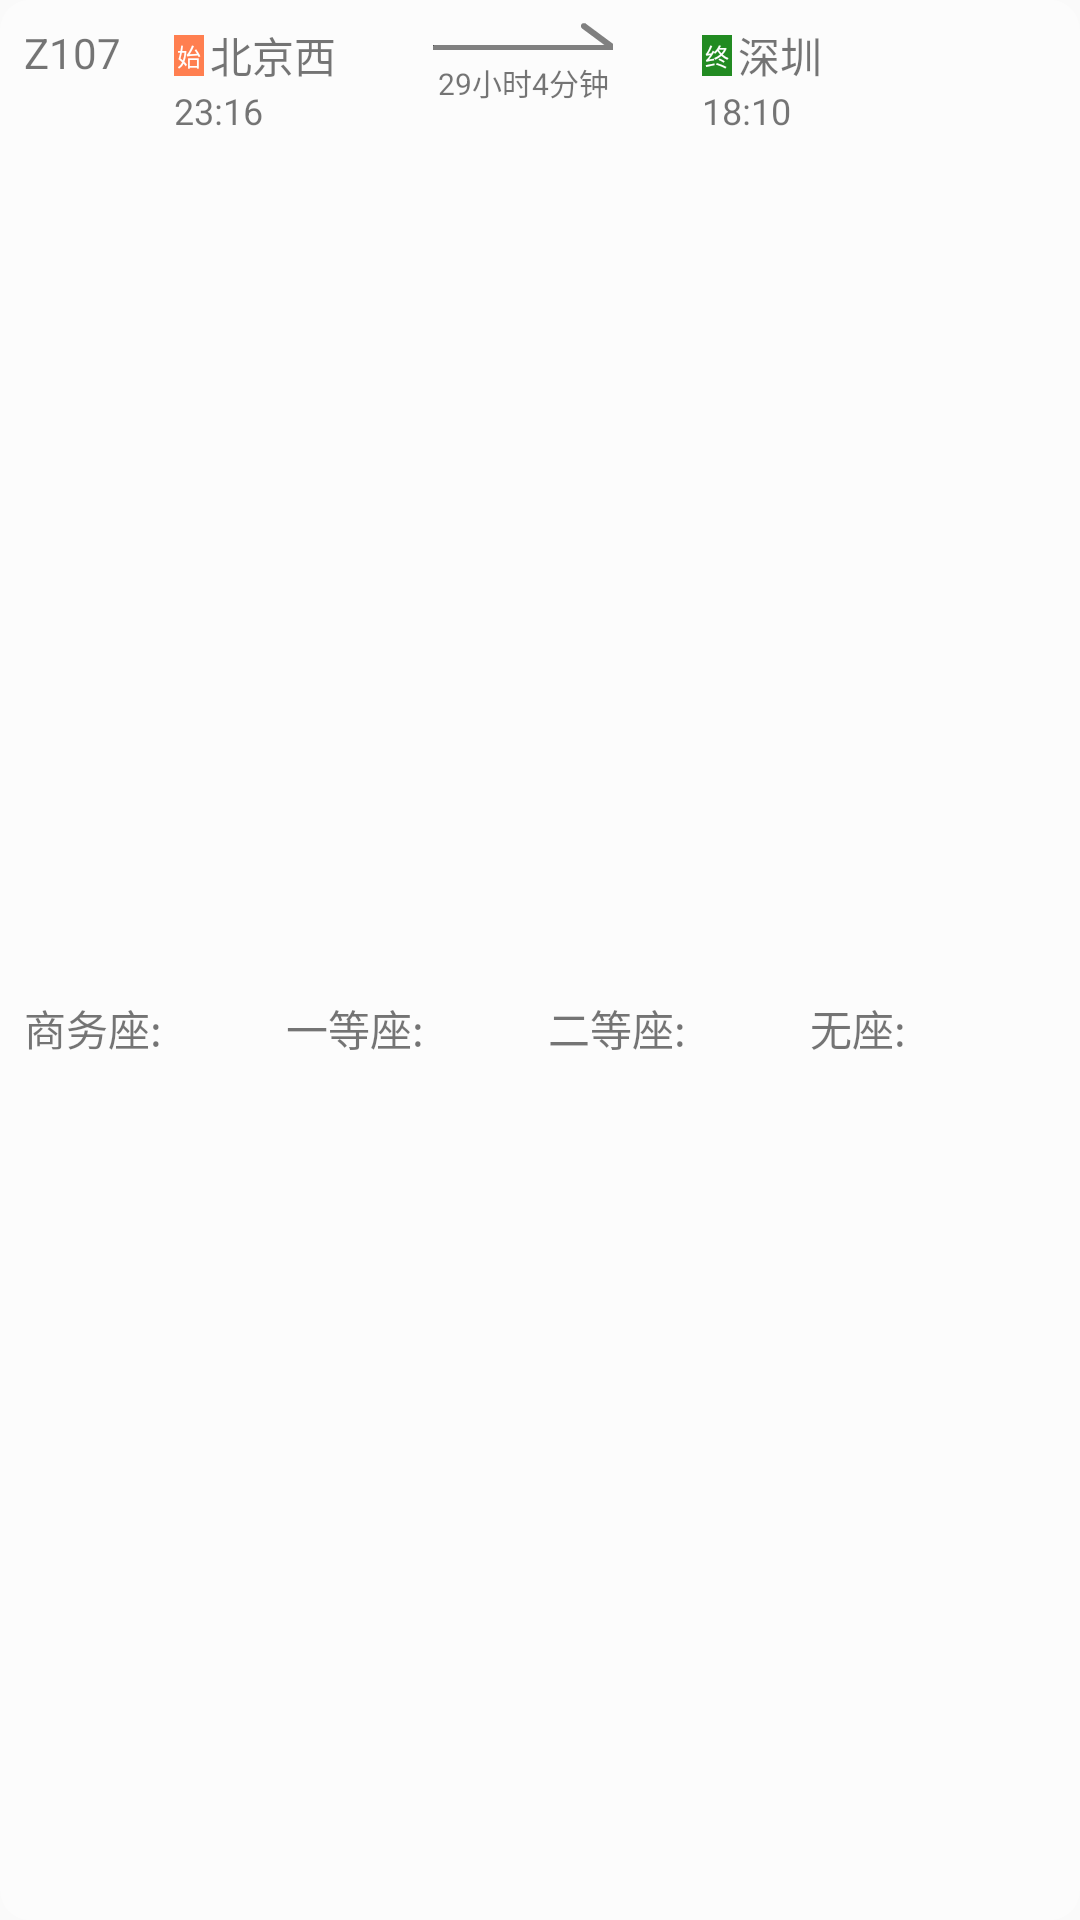

The Android layout XML behind this screen, and the referenced resources:
<!-- AndroidManifest.xml: application theme AppTheme.NoActionBar.FullScreen -->
<!-- res/layout/adapter_vehicle_item.xml -->
<?xml version="1.0" encoding="utf-8"?>
<android.support.constraint.ConstraintLayout xmlns:android="http://schemas.android.com/apk/res/android"
    xmlns:app="http://schemas.android.com/apk/res-auto"
    xmlns:tools="http://schemas.android.com/tools"
    android:background="@drawable/corners_bg"
    android:layout_width="match_parent"
    android:layout_height="wrap_content">

    <TextView
        android:id="@+id/identifier"
        android:layout_width="wrap_content"
        android:layout_height="wrap_content"
        android:layout_marginStart="8dp"
        android:layout_marginTop="8dp"
        android:text="Z107"
        app:layout_constraintStart_toStartOf="parent"
        app:layout_constraintTop_toTopOf="parent" />

    <TextView
        android:id="@+id/origin"
        android:layout_width="wrap_content"
        android:layout_height="wrap_content"
        android:layout_marginStart="2dp"
        android:layout_marginTop="8dp"
        android:text="北京西"
        app:layout_constraintStart_toEndOf="@+id/textView10"
        app:layout_constraintTop_toTopOf="parent" />

    <TextView
        android:id="@+id/destination"
        android:layout_width="wrap_content"
        android:layout_height="wrap_content"
        android:layout_marginStart="2dp"
        android:text="深圳"
        app:layout_constraintBaseline_toBaselineOf="@+id/origin"
        app:layout_constraintStart_toEndOf="@+id/textView11" />

    <ImageView
        android:id="@+id/title"
        android:layout_width="60dp"
        android:layout_height="20dp"
        android:src="@drawable/arrow"
        app:layout_constraintStart_toStartOf="@+id/guideline2"
        app:layout_constraintTop_toTopOf="parent" />

    <TextView
        android:id="@+id/originTime"
        android:layout_width="wrap_content"
        android:layout_height="wrap_content"
        android:text="23:16"
        android:textSize="12sp"
        app:layout_constraintStart_toStartOf="@+id/guideline"
        app:layout_constraintTop_toBottomOf="@+id/origin" />

    <TextView
        android:id="@+id/destinationTime"
        android:layout_width="wrap_content"
        android:layout_height="wrap_content"
        android:text="18:10"
        android:textSize="12sp"
        app:layout_constraintStart_toStartOf="@+id/guideline3"
        app:layout_constraintTop_toBottomOf="@+id/destination" />

    <TextView
        android:id="@+id/time"
        android:layout_width="wrap_content"
        android:layout_height="wrap_content"
        android:text="29小时4分钟"
        android:textSize="10sp"
        app:layout_constraintEnd_toEndOf="@+id/title"
        app:layout_constraintStart_toStartOf="@+id/guideline2"
        app:layout_constraintTop_toBottomOf="@+id/title" />

    <TextView
        android:id="@+id/textView10"
        android:layout_width="wrap_content"
        android:layout_height="wrap_content"
        android:background="#ff7f50"
        android:padding="1dp"
        android:text="始"
        android:textColor="#ffffff"
        android:textSize="8dp"
        app:layout_constraintBottom_toBottomOf="@+id/origin"
        app:layout_constraintStart_toStartOf="@+id/guideline"
        app:layout_constraintTop_toTopOf="@+id/origin" />

    <TextView
        android:id="@+id/textView11"
        android:layout_width="wrap_content"
        android:layout_height="wrap_content"
        android:background="#228b22"
        android:padding="1dp"
        android:text="终"
        android:textColor="#ffffff"
        android:textSize="8dp"
        app:layout_constraintBaseline_toBaselineOf="@+id/textView10"
        app:layout_constraintStart_toStartOf="@+id/guideline3" />

    <android.support.constraint.Guideline
        android:id="@+id/guideline"
        android:layout_width="wrap_content"
        android:layout_height="wrap_content"
        android:orientation="vertical"
        app:layout_constraintGuide_begin="58dp" />

    <android.support.constraint.Guideline
        android:id="@+id/guideline2"
        android:layout_width="wrap_content"
        android:layout_height="wrap_content"
        android:orientation="vertical"
        app:layout_constraintGuide_percent="0.40104166" />

    <android.support.constraint.Guideline
        android:id="@+id/guideline3"
        android:layout_width="wrap_content"
        android:layout_height="wrap_content"
        android:orientation="vertical"
        app:layout_constraintGuide_percent="0.65" />

    <TextView
        android:id="@+id/textView12"
        android:layout_width="wrap_content"
        android:layout_height="wrap_content"
        android:layout_marginBottom="8dp"
        android:layout_marginStart="8dp"
        android:layout_marginTop="8dp"
        android:text="商务座:"
        app:layout_constraintBottom_toBottomOf="parent"
        app:layout_constraintEnd_toStartOf="@+id/textView13"
        app:layout_constraintHorizontal_bias="0.5"
        app:layout_constraintHorizontal_chainStyle="spread_inside"
        app:layout_constraintStart_toStartOf="parent"
        app:layout_constraintTop_toBottomOf="@+id/originTime" />

    <TextView
        android:id="@+id/textView13"
        android:layout_width="wrap_content"
        android:layout_height="wrap_content"
        android:text="一等座:"
        app:layout_constraintBaseline_toBaselineOf="@+id/textView12"
        app:layout_constraintEnd_toStartOf="@+id/textView14"
        app:layout_constraintHorizontal_bias="0.5"
        app:layout_constraintStart_toEndOf="@+id/textView12" />

    <TextView
        android:id="@+id/textView14"
        android:layout_width="wrap_content"
        android:layout_height="wrap_content"
        android:text="二等座:"
        app:layout_constraintBaseline_toBaselineOf="@id/textView13"
        app:layout_constraintEnd_toStartOf="@+id/textView15"
        app:layout_constraintHorizontal_bias="0.5"
        app:layout_constraintStart_toEndOf="@+id/textView13" />

    <TextView
        android:id="@+id/textView15"
        android:layout_width="wrap_content"
        android:layout_height="wrap_content"
        android:layout_marginEnd="8dp"
        android:text="无座:"
        app:layout_constraintBaseline_toBaselineOf="@+id/textView14"
        app:layout_constraintEnd_toStartOf="@+id/noSeatCount"
        app:layout_constraintStart_toEndOf="@+id/textView14" />

    <TextView
        android:id="@+id/businessSeatCount"
        android:layout_width="wrap_content"
        android:layout_height="wrap_content"
        android:layout_marginStart="8dp"
        app:layout_constraintBaseline_toBaselineOf="@+id/textView12"
        app:layout_constraintStart_toEndOf="@+id/textView12"
        tools:text="5000" />

    <TextView
        android:id="@+id/firstSeatCount"
        android:layout_width="wrap_content"
        android:layout_height="wrap_content"
        android:layout_marginStart="8dp"
        app:layout_constraintBaseline_toBaselineOf="@+id/textView13"
        app:layout_constraintStart_toEndOf="@+id/textView13"
        tools:text="5000" />

    <TextView
        android:id="@+id/secondSeatCount"
        android:layout_width="wrap_content"
        android:layout_height="wrap_content"
        android:layout_marginStart="8dp"
        app:layout_constraintBaseline_toBaselineOf="@+id/textView14"
        app:layout_constraintStart_toEndOf="@+id/textView14"
        tools:text="5000" />

    <TextView
        android:id="@+id/noSeatCount"
        android:layout_width="50dp"
        android:layout_height="wrap_content"
        app:layout_constraintBaseline_toBaselineOf="@+id/textView15"
        app:layout_constraintEnd_toEndOf="parent"
        tools:text="5000" />

</android.support.constraint.ConstraintLayout>
<!-- resources referenced by this layout -->
<resources>
  <!-- drawable arrow: png bitmap (drawable-hdpi, 348 bytes) -->
  <!-- drawable corners_bg (drawable-mdpi) -->
  <?xml version="1.0" encoding="utf-8"?>
  <shape xmlns:android="http://schemas.android.com/apk/res/android">
      <solid android:color="#64ffffff" />
      <corners android:topLeftRadius="10dp"
          android:topRightRadius="10dp"
          android:bottomRightRadius="10dp"
          android:bottomLeftRadius="10dp"/>
  </shape>
  <style name="AppTheme.NoActionBar.FullScreen">
          <item name="windowActionBar">false</item>
          <item name="windowNoTitle">true</item>
          <item name="android:windowFullscreen">true</item>
      </style>
</resources>
